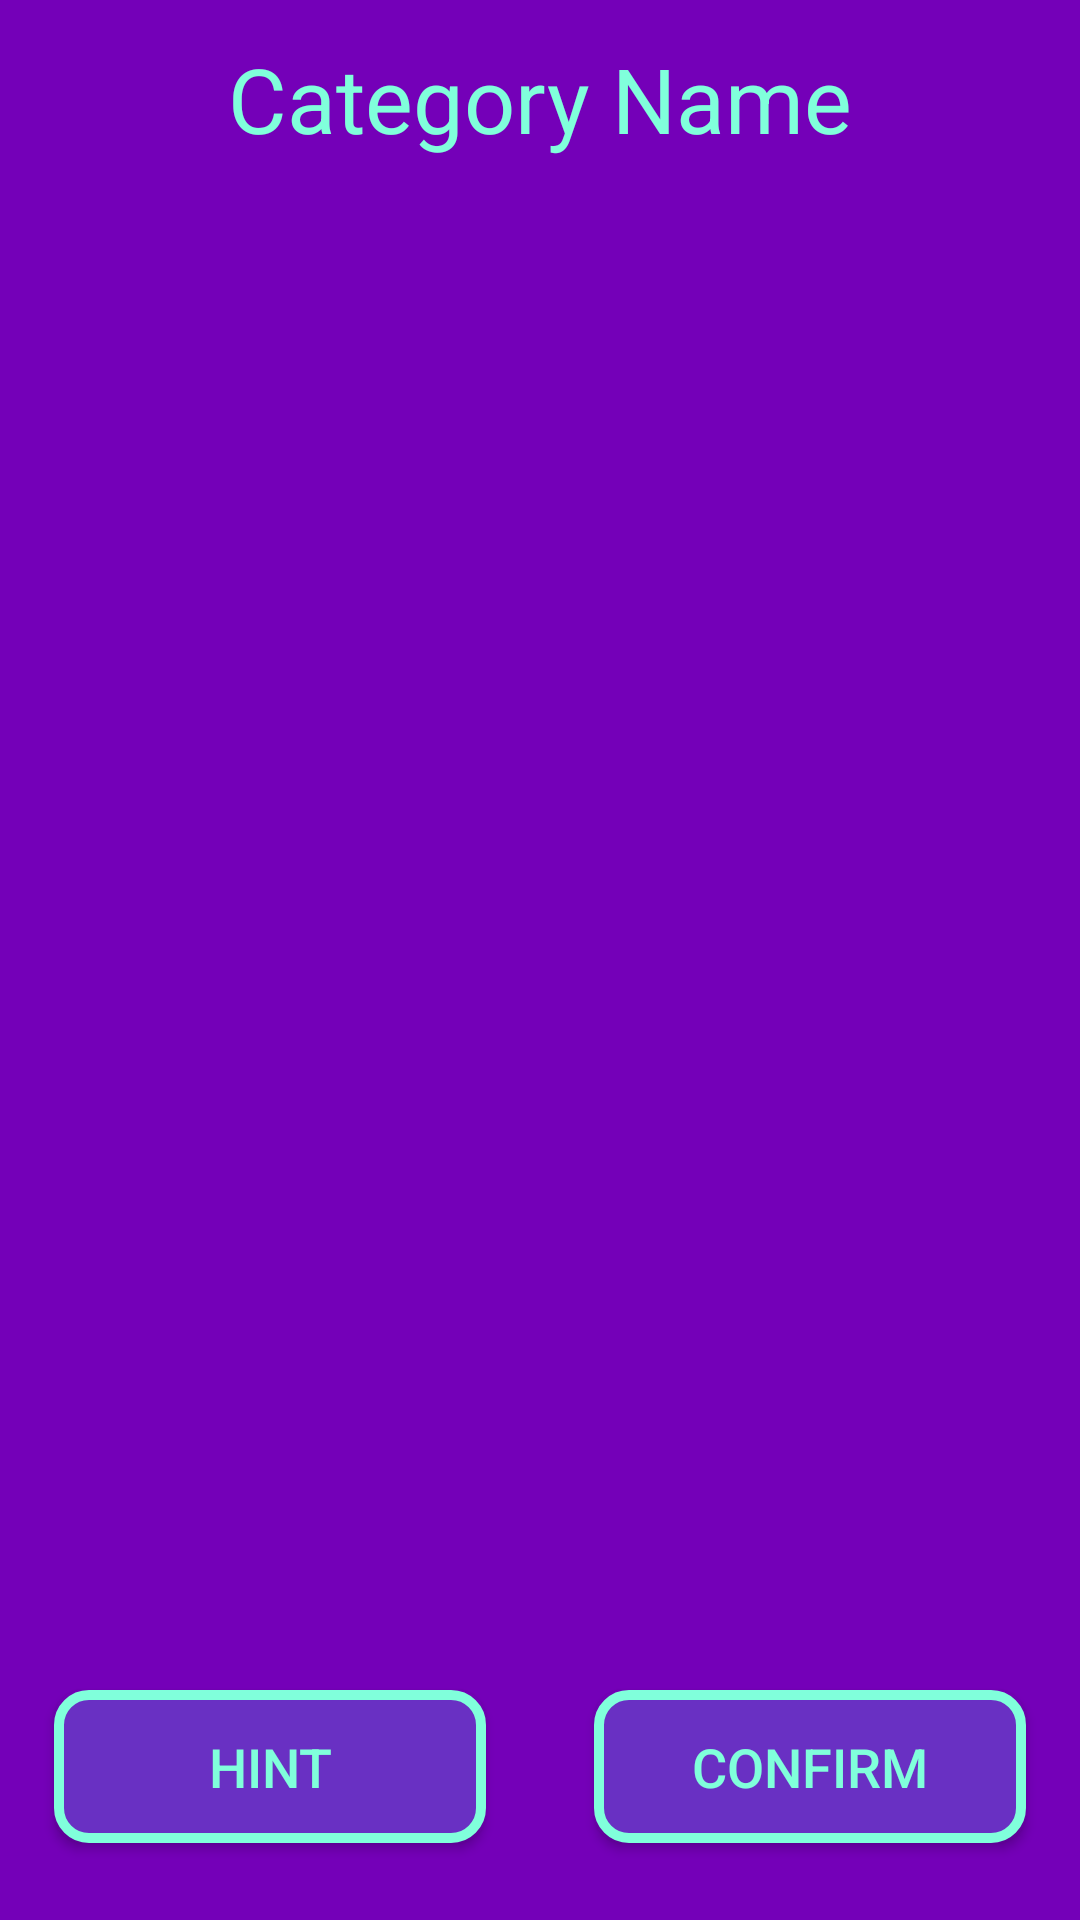

Here is an Android app screen rendered from its layout file. Give the layout XML and the strings, colors and styles it references.
<!-- AndroidManifest.xml: application theme AppTheme -->
<!-- res/layout/activity_randomized_level.xml -->
<?xml version="1.0" encoding="utf-8"?>
<androidx.constraintlayout.widget.ConstraintLayout xmlns:android="http://schemas.android.com/apk/res/android"
    xmlns:app="http://schemas.android.com/apk/res-auto"
    xmlns:tools="http://schemas.android.com/tools"
    android:id="@+id/cons_lay"
    android:layout_width="match_parent"
    android:layout_height="match_parent"
    android:background="@color/colorBackground"
    tools:context=".RandomizedLevel">

    <androidx.recyclerview.widget.RecyclerView
        android:id="@+id/recycler_view"
        android:layout_width="0dp"
        android:layout_height="0dp"
        app:layout_constraintBottom_toTopOf="@+id/guideline2"
        app:layout_constraintEnd_toStartOf="@+id/upperGuideLine4"
        app:layout_constraintStart_toStartOf="@+id/upperGuideLine3"
        app:layout_constraintTop_toTopOf="@+id/guideline6"
        tools:listitem="@layout/example_item">

    </androidx.recyclerview.widget.RecyclerView>

    <Button
        android:id="@+id/button12"
        android:layout_width="0dp"
        android:layout_height="0dp"
        android:background="@drawable/button_bg_pressable"
        android:foreground="?android:attr/selectableItemBackground"
        android:onClick="goNextLevel"
        android:text="NEXT LEVEL"
        android:textColor="@color/colorPrimary"
        android:textSize="18sp"
        android:visibility="invisible"
        app:layout_constraintBottom_toBottomOf="@+id/button6"
        app:layout_constraintEnd_toStartOf="@+id/upperGuideLine4"
        app:layout_constraintStart_toStartOf="@+id/upperGuideLine2"
        app:layout_constraintTop_toTopOf="@+id/guideline" />

    <Button
        android:id="@+id/button6"
        android:layout_width="0dp"
        android:layout_height="0dp"
        android:background="@drawable/button_bg_pressable"
        android:clickable="true"
        android:foreground="?android:attr/selectableItemBackground"
        android:onClick="checkLevel"
        android:text="CONFIRM"
        android:textColor="@color/colorPrimary"
        android:textSize="18sp"
        app:layout_constraintBottom_toTopOf="@+id/guideline8"
        app:layout_constraintEnd_toEndOf="@+id/button12"
        app:layout_constraintHorizontal_bias="0.0"
        app:layout_constraintStart_toStartOf="@+id/button12"
        app:layout_constraintTop_toTopOf="@+id/guideline"
        app:layout_constraintVertical_bias="1.0" />

    <Button
        android:id="@+id/button11"
        android:layout_width="0dp"
        android:layout_height="0dp"
        android:background="@drawable/button_bg"
        android:foreground="?android:attr/selectableItemBackground"
        android:text="MASTERY  0%"
        android:textColor="@color/colorPrimary"
        android:textSize="18sp"
        android:visibility="invisible"
        app:layout_constraintBottom_toTopOf="@+id/guideline8"
        app:layout_constraintEnd_toStartOf="@+id/upperGuideLine"
        app:layout_constraintStart_toStartOf="@+id/upperGuideLine3"
        app:layout_constraintTop_toTopOf="@+id/guideline" />

    <Button
        android:id="@+id/button3"
        android:layout_width="0dp"
        android:layout_height="0dp"
        android:background="@drawable/button_bg_pressable"
        android:onClick="hint"
        android:text="HINT"
        android:textColor="@color/colorPrimary"
        android:textSize="18sp"
        app:layout_constraintBottom_toTopOf="@+id/guideline8"
        app:layout_constraintEnd_toStartOf="@+id/upperGuideLine"
        app:layout_constraintHorizontal_bias="0.0"
        app:layout_constraintStart_toStartOf="@+id/upperGuideLine3"
        app:layout_constraintTop_toTopOf="@+id/guideline" />

    <androidx.constraintlayout.widget.Guideline
        android:id="@+id/upperGuideLine"
        android:layout_width="wrap_content"
        android:layout_height="wrap_content"
        android:orientation="vertical"
        app:layout_constraintGuide_percent="0.45" />

    <androidx.constraintlayout.widget.Guideline
        android:id="@+id/upperGuideLine2"
        android:layout_width="wrap_content"
        android:layout_height="wrap_content"
        android:orientation="vertical"
        app:layout_constraintGuide_percent="0.55" />

    <androidx.constraintlayout.widget.Guideline
        android:id="@+id/upperGuideLine4"
        android:layout_width="wrap_content"
        android:layout_height="wrap_content"
        android:orientation="vertical"
        app:layout_constraintGuide_percent="0.95" />

    <androidx.constraintlayout.widget.Guideline
        android:id="@+id/upperGuideLine3"
        android:layout_width="wrap_content"
        android:layout_height="wrap_content"
        android:orientation="vertical"
        app:layout_constraintGuide_percent="0.05" />

    <TextView
        android:id="@+id/textView2"
        android:layout_width="wrap_content"
        android:layout_height="0dp"
        android:layout_weight="0.6"
        android:text="Category Name"
        android:textColor="@color/colorPrimary"
        android:textSize="30sp"
        app:layout_constraintBottom_toTopOf="@+id/guideline9"
        app:layout_constraintEnd_toStartOf="@+id/upperGuideLine4"
        app:layout_constraintStart_toStartOf="@+id/upperGuideLine3"
        app:layout_constraintTop_toTopOf="@+id/guideline7" />

    <androidx.constraintlayout.widget.Guideline
        android:id="@+id/guideline"
        android:layout_width="wrap_content"
        android:layout_height="wrap_content"
        android:orientation="horizontal"
        app:layout_constraintGuide_percent="0.88" />

    <androidx.constraintlayout.widget.Guideline
        android:id="@+id/guideline8"
        android:layout_width="wrap_content"
        android:layout_height="wrap_content"
        android:orientation="horizontal"
        app:layout_constraintGuide_percent="0.96" />

    <androidx.constraintlayout.widget.Guideline
        android:id="@+id/guideline2"
        android:layout_width="wrap_content"
        android:layout_height="wrap_content"
        android:orientation="horizontal"
        app:layout_constraintGuide_percent="0.85" />

    <androidx.constraintlayout.widget.Guideline
        android:id="@+id/guideline6"
        android:layout_width="wrap_content"
        android:layout_height="wrap_content"
        android:orientation="horizontal"
        app:layout_constraintGuide_percent="0.1" />

    <androidx.constraintlayout.widget.Guideline
        android:id="@+id/guideline7"
        android:layout_width="wrap_content"
        android:layout_height="wrap_content"
        android:orientation="horizontal"
        app:layout_constraintGuide_percent="0.02" />

    <androidx.constraintlayout.widget.Guideline
        android:id="@+id/guideline9"
        android:layout_width="wrap_content"
        android:layout_height="wrap_content"
        android:orientation="horizontal"
        app:layout_constraintGuide_percent="0.08" />


</androidx.constraintlayout.widget.ConstraintLayout>
<!-- res/layout/example_item.xml (included above) -->
<?xml version="1.0" encoding="utf-8"?>
<androidx.cardview.widget.CardView xmlns:android="http://schemas.android.com/apk/res/android"
    xmlns:app="http://schemas.android.com/apk/res-auto"
    xmlns:tools="http://schemas.android.com/tools"
    android:layout_width="match_parent"
    android:layout_height="wrap_content"
    android:layout_margin="4dp"
    app:cardBackgroundColor="@android:color/transparent"
    app:cardCornerRadius="10dp"
    app:cardPreventCornerOverlap="true">

    <androidx.constraintlayout.widget.ConstraintLayout
        android:id="@+id/relativeLayout2"
        android:layout_width="match_parent"
        android:layout_height="match_parent"
        android:background="@drawable/button_bg_pressable"
        android:padding="12dp"
        android:tag="2">

        <TextView
            android:id="@+id/text_view2"
            android:layout_width="wrap_content"
            android:layout_height="wrap_content"
            android:layout_below="@+id/text_view1"
            android:tag="4"
            android:text="Line 2"
            android:textColor="@color/colorPrimary"
            android:visibility="invisible"
            app:layout_constraintBottom_toBottomOf="parent"
            app:layout_constraintEnd_toEndOf="parent"
            app:layout_constraintTop_toTopOf="parent" />

        <TextView
            android:id="@+id/text_view1"
            android:layout_width="0dp"
            android:layout_height="wrap_content"
            android:tag="3"
            android:text="Line 1"
            android:textColor="@color/colorPrimary"
            android:textSize="18sp"
            android:textStyle="bold"
            app:layout_constraintBottom_toBottomOf="parent"
            app:layout_constraintEnd_toStartOf="@+id/text_view2"
            app:layout_constraintStart_toStartOf="parent"
            app:layout_constraintTop_toTopOf="parent" />

    </androidx.constraintlayout.widget.ConstraintLayout>

</androidx.cardview.widget.CardView>
<!-- resources referenced by this layout -->
<resources>
  <color name="colorBackground">#7400B8</color>
  <color name="colorPrimary">#80FFDB</color>
  <!-- drawable button_bg_pressable (drawable) -->
  <?xml version="1.0" encoding="utf-8"?>
  <ripple xmlns:android="http://schemas.android.com/apk/res/android"
      xmlns:tools="http://schemas.android.com/tools"
      android:color="@color/colorPrimary"
      tools:targetApi="lollipop">
      <item android:id="@android:id/mask">
          <shape android:shape="rectangle">
              <solid android:color="@color/colorPrimaryDark" />
              <corners android:radius="10dp" />
          </shape>
      </item>
  
      <item android:id="@android:id/background">
          <shape xmlns:android="http://schemas.android.com/apk/res/android"
              android:shape="rectangle">
              <gradient android:startColor="@color/colorSecondary"
                  android:endColor="@color/colorSecondary"
                  android:angle="270" />
              <stroke android:width="10px" android:color="@color/colorPrimary" />
              <corners android:radius="10dp" />
          </shape>
      </item>
  </ripple>
  <style name="AppTheme" parent="Theme.AppCompat.Light.DarkActionBar">
          
          <item name="colorPrimary">@color/colorPrimary</item>
          <item name="colorPrimaryDark">@color/colorPrimaryDark</item>
          <item name="colorAccent">@color/colorAccent</item>
      </style>
  <color name="colorPrimaryDark">#900c3f</color>
  <color name="colorSecondary">#6930C3</color>
  <color name="colorAccent">#03DAC5</color>
</resources>
